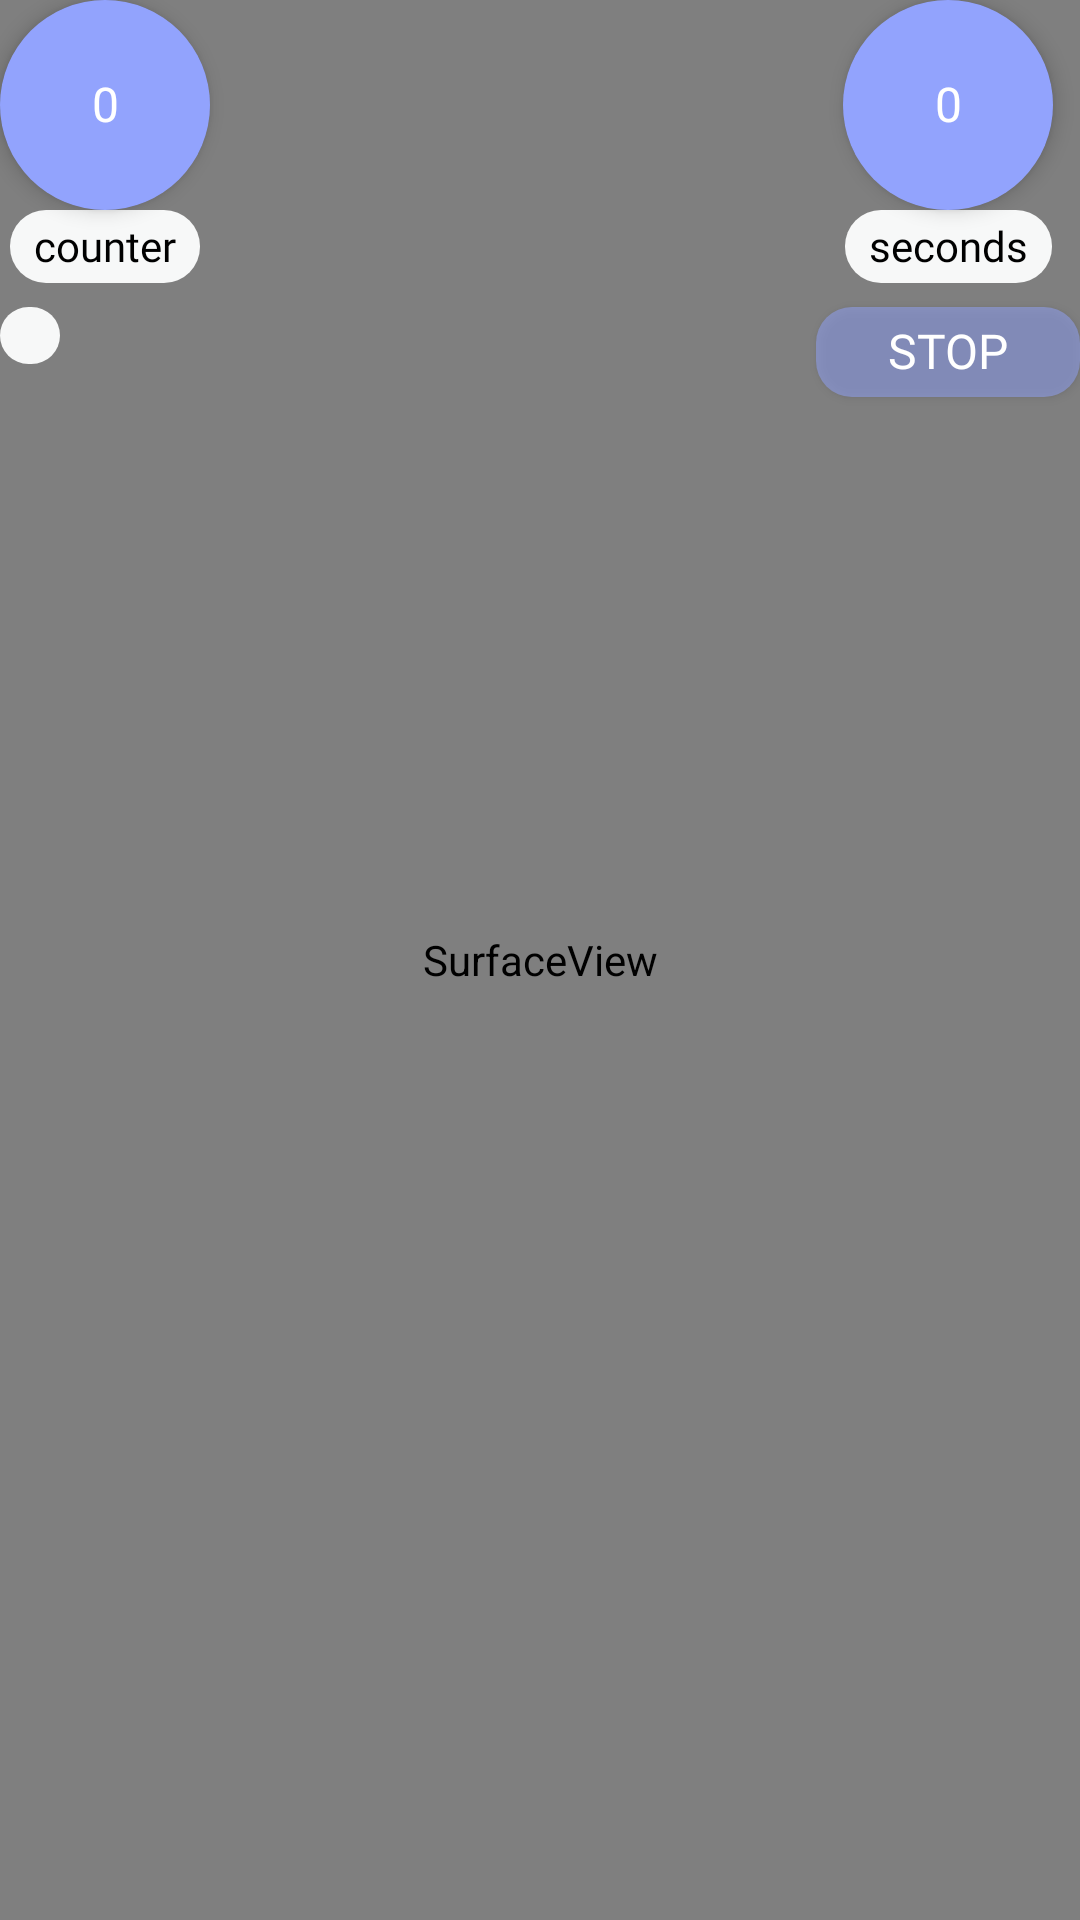

This screen was rendered from an Android layout file. Write that file and the resources it references.
<!-- AndroidManifest.xml: application theme Theme.FitMe -->
<!-- res/layout/fragment_exercise.xml -->
<?xml version="1.0" encoding="utf-8"?>
<androidx.constraintlayout.widget.ConstraintLayout xmlns:android="http://schemas.android.com/apk/res/android"
    xmlns:app="http://schemas.android.com/apk/res-auto"
    xmlns:tools="http://schemas.android.com/tools"
    android:layout_width="match_parent"
    android:layout_height="match_parent"
    tools:context=".ui.alarm.exercise.ExerciseFragment">

    <SurfaceView
        android:id="@+id/surfaceView"
        android:layout_width="match_parent"
        android:layout_height="0dp"
        app:layout_constraintBottom_toBottomOf="parent"
        app:layout_constraintTop_toTopOf="parent" />

    <androidx.appcompat.widget.AppCompatTextView
        android:id="@+id/appCompatTextView"
        style="@style/Text.Medium.Normal_3"
        android:layout_width="wrap_content"
        android:layout_height="wrap_content"
        android:background="@drawable/bg_input_field"
        android:paddingHorizontal="@dimen/element_margin"
        android:text="counter"
        app:layout_constraintEnd_toEndOf="@+id/cv_counter"
        app:layout_constraintStart_toStartOf="@+id/cv_counter"
        app:layout_constraintTop_toBottomOf="@+id/cv_counter" />

    <androidx.cardview.widget.CardView
        android:id="@+id/cv_counter"
        android:layout_width="70dp"
        android:layout_height="70dp"
        android:background="@drawable/bg_button"
        app:cardBackgroundColor="@color/blue_30"
        app:cardCornerRadius="35dp"
        app:cardElevation="@dimen/small_margin"
        app:layout_constraintStart_toStartOf="parent"
        app:layout_constraintTop_toTopOf="parent">

        <androidx.appcompat.widget.AppCompatTextView
            android:id="@+id/tv_counter"
            style="@style/Button.Blue"
            android:layout_width="match_parent"
            android:layout_height="match_parent"
            android:layout_gravity="center"
            android:text="@string/zero" />

    </androidx.cardview.widget.CardView>

    <androidx.appcompat.widget.AppCompatTextView
        android:id="@+id/tv_score"
        android:layout_width="wrap_content"
        android:layout_height="wrap_content"
        android:layout_marginTop="@dimen/element_margin"
        android:background="@drawable/bg_input_field"
        android:paddingHorizontal="10dp"
        app:layout_constraintHorizontal_bias="0"
        app:layout_constraintEnd_toEndOf="@+id/cv_counter"
        app:layout_constraintStart_toStartOf="@+id/cv_counter"
        app:layout_constraintTop_toBottomOf="@+id/appCompatTextView"
        tools:text="person score 23.0" />

    <androidx.appcompat.widget.AppCompatTextView
        android:id="@+id/btn_stop"
        style="@style/Button.Blue"
        android:layout_width="wrap_content"
        android:layout_height="30dp"
        android:layout_marginTop="@dimen/element_margin"
        android:background="@drawable/bg_text_button_blue"
        android:paddingHorizontal="10dp"
        android:text="@string/stop"
        android:textColor="@color/white"
        app:layout_constraintEnd_toEndOf="parent"
        app:layout_constraintTop_toBottomOf="@+id/tv_second"
        app:textAllCaps="true" />

    <androidx.cardview.widget.CardView
        android:id="@+id/cv_seconds"
        android:layout_width="70dp"
        android:layout_height="70dp"
        android:background="@drawable/bg_button"
        app:cardBackgroundColor="@color/blue_30"
        app:cardCornerRadius="45dp"
        app:cardElevation="@dimen/small_margin"
        app:layout_constraintEnd_toEndOf="@+id/btn_stop"
        app:layout_constraintStart_toStartOf="@+id/btn_stop"
        app:layout_constraintTop_toTopOf="parent">

        <androidx.appcompat.widget.AppCompatTextView
            android:id="@+id/tv_seconds"
            style="@style/Button.Blue"
            android:layout_width="match_parent"
            android:layout_height="match_parent"
            android:layout_gravity="center"
            android:text="@string/zero" />

    </androidx.cardview.widget.CardView>

    <androidx.appcompat.widget.AppCompatTextView
        android:id="@+id/tv_second"
        style="@style/Text.Medium.Normal_3"
        android:layout_width="wrap_content"
        android:layout_height="wrap_content"
        android:background="@drawable/bg_input_field"
        android:paddingHorizontal="@dimen/element_margin"
        android:text="seconds"
        app:layout_constraintEnd_toEndOf="@+id/cv_seconds"
        app:layout_constraintStart_toStartOf="@+id/cv_seconds"
        app:layout_constraintTop_toBottomOf="@+id/cv_seconds" />

    <androidx.appcompat.widget.AppCompatTextView
        android:id="@+id/tv_warning"
        android:layout_width="wrap_content"
        android:layout_height="wrap_content"
        android:layout_margin="@dimen/element_margin"
        android:background="@drawable/bg_input_field"
        android:backgroundTint="@color/red_50"
        android:paddingHorizontal="10dp"
        android:layout_marginBottom="@dimen/big_margin"
        app:layout_constraintBottom_toBottomOf="parent"
        app:layout_constraintEnd_toEndOf="parent"
        app:layout_constraintStart_toStartOf="parent"
        android:textSize="22sp"
        android:visibility="gone"
        tools:visibility="visible"
        android:textColor="@color/white"
        android:text="Check your pose!" />

</androidx.constraintlayout.widget.ConstraintLayout>
<!-- resources referenced by this layout -->
<resources>
  <color name="blue_30">#4D92A3FD</color>
  <color name="red_50">#80FF564D</color>
  <color name="white">#FFFFFF</color>
  <dimen name="big_margin">30dp</dimen>
  <dimen name="element_margin">8dp</dimen>
  <dimen name="small_margin">4dp</dimen>
  <!-- drawable bg_button (drawable) -->
  <?xml version="1.0" encoding="utf-8"?>
  <shape xmlns:android="http://schemas.android.com/apk/res/android"
      android:shape="rectangle">
      <corners android:radius="@dimen/radius_button_primary" />
      <solid android:color="@color/blue"/>
  </shape>
  <!-- drawable bg_input_field (drawable) -->
  <?xml version="1.0" encoding="utf-8"?>
  <shape xmlns:android="http://schemas.android.com/apk/res/android"
      android:shape="rectangle">
      <corners android:radius="@dimen/radius_button_primary" />
      <solid android:color="@color/gray_light"/>
  </shape>
  <!-- drawable bg_text_button_blue (drawable) -->
  <?xml version="1.0" encoding="utf-8"?>
  <shape xmlns:android="http://schemas.android.com/apk/res/android"
      android:shape="rectangle">
      <corners android:radius="@dimen/radius_button_primary" />
      <solid android:color="@color/blue_50"/>
  </shape>
  <string name="stop">stop</string>
  <string name="zero">0</string>
  <style name="Button.Blue" parent="Button">
          <item name="android:background">@drawable/bg_button</item>
          <item name="android:elegantTextHeight">true</item>
      </style>
  <style name="Text.Medium.Normal_3" parent="Text.Medium">
          <item name="android:textSize">@dimen/text_normal_3</item>
          <item name="android:textColor">@color/text_primary</item>
      </style>
  <style name="Theme.FitMe" parent="Theme.MaterialComponents.DayNight.NoActionBar">
          
          <item name="colorPrimary">@color/colorPrimary</item>
          <item name="colorPrimaryVariant">@color/white</item>
          <item name="colorOnPrimary">@color/white</item>
          
          <item name="colorSecondary">@color/colorPrimary</item>
          <item name="colorSecondaryVariant">@color/white</item>
          <item name="colorOnSecondary">@color/white</item>
  
          <item name="android:windowLightStatusBar" tools:targetApi="m">true</item>
          <item name="android:statusBarColor" tools:targetApi="l">@color/white</item>
          
      </style>
  <dimen name="radius_button_primary">12dp</dimen>
  <color name="blue">#92A3FD</color>
  <color name="gray_light">#F7F8F8</color>
  <color name="blue_50">#8092A3FD</color>
  <style name="Button" parent="Widget.AppCompat.Button">
          <item name="android:layout_height">50dp</item>
          <item name="android:layout_width">match_parent</item>
          <item name="android:textSize">@dimen/text_normal_2</item>
          <item name="android:textColor">@color/white</item>
          <item name="android:fontFamily">@font/poppins_medium</item>
          <item name="android:textAllCaps">true</item>
      </style>
  <style name="Text.Medium" parent="Text">
          <item name="android:fontFamily">@font/poppins_medium</item>
      </style>
  <dimen name="text_normal_3">14sp</dimen>
  <color name="text_primary">#000000</color>
  <color name="colorPrimary">#92A3FD</color>
  <dimen name="text_normal_2">16sp</dimen>
  <style name="Text">
          <item name="android:layout_height">wrap_content</item>
          <item name="android:layout_width">wrap_content</item>
          <item name="android:textColor">@color/text_primary</item>
          <item name="android:elegantTextHeight">true</item>
      </style>
</resources>
